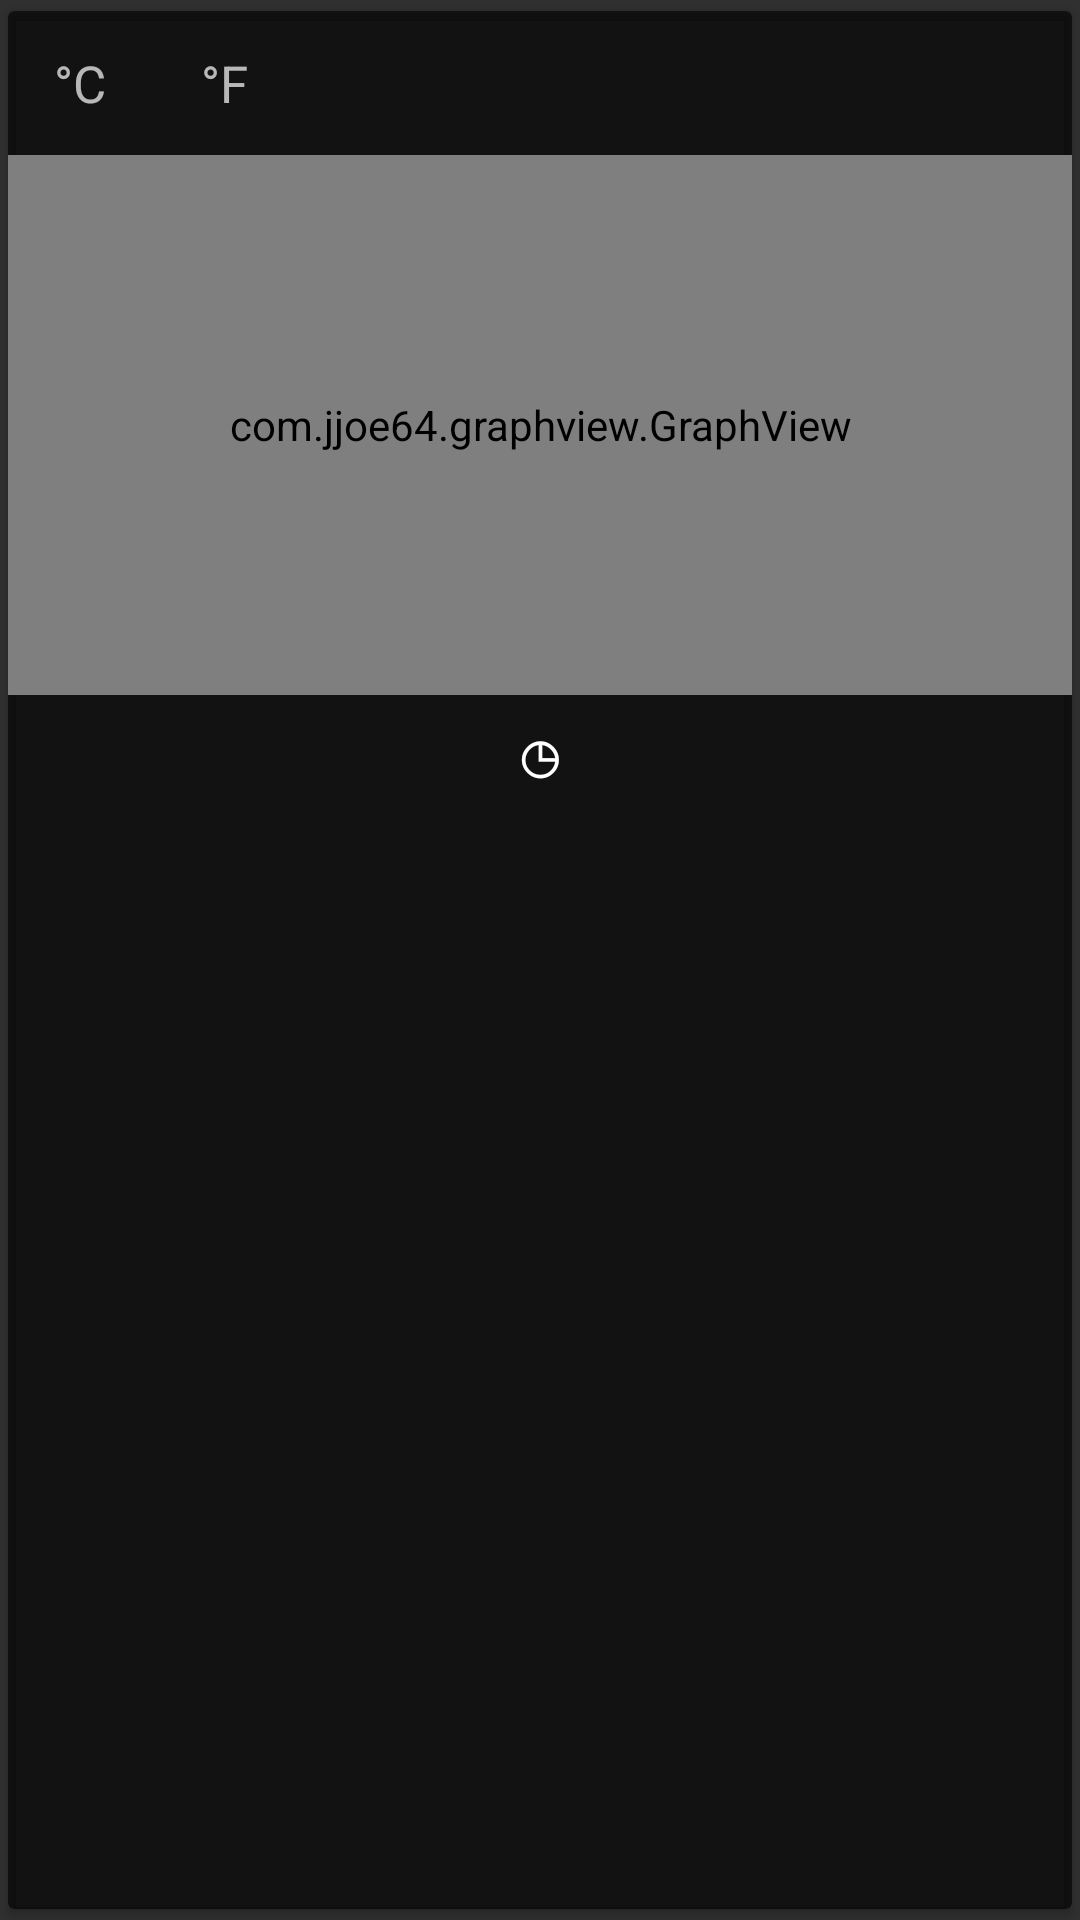

The Android layout XML behind this screen, and the referenced resources:
<!-- AndroidManifest.xml: application theme AppTheme -->
<!-- res/layout/card_graph.xml -->
<?xml version="1.0" encoding="utf-8"?>
<androidx.cardview.widget.CardView xmlns:android="http://schemas.android.com/apk/res/android"
    xmlns:card_view="http://schemas.android.com/apk/res-auto"
    xmlns:tools="http://schemas.android.com/tools"
    android:id="@+id/cardGraph"
    android:layout_width="match_parent"
    android:layout_height="wrap_content"
    card_view:cardBackgroundColor="@color/blackSemi"
    card_view:cardElevation="2sp"
    card_view:cardUseCompatPadding="true">

    <androidx.constraintlayout.widget.ConstraintLayout
        android:layout_width="match_parent"
        android:layout_height="wrap_content">

        <TextView
            android:id="@+id/textViewCelsius"
            android:layout_width="wrap_content"
            android:layout_height="wrap_content"
            android:clickable="true"
            android:focusable="true"
            android:gravity="center"
            android:minWidth="48dp"
            android:minHeight="48dp"
            android:text="°C"
            android:textSize="17sp"
            card_view:layout_constraintLeft_toLeftOf="parent"
            card_view:layout_constraintTop_toTopOf="parent" />
        

        <TextView
            android:id="@+id/textViewFarenheit"
            android:layout_width="wrap_content"
            android:layout_height="wrap_content"
            android:clickable="true"
            android:focusable="true"
            android:gravity="center"
            android:minWidth="48dp"
            android:minHeight="48dp"
            android:text="°F"
            android:textSize="17sp"
            card_view:layout_constraintLeft_toRightOf="@+id/textViewCelsius"
            card_view:layout_constraintTop_toTopOf="parent" />

        <com.jjoe64.graphview.GraphView
            android:id="@+id/graphView"
            android:layout_width="match_parent"
            android:layout_height="180dp"
            card_view:layout_constraintBottom_toTopOf="@id/textViewClockSymbol"
            card_view:layout_constraintEnd_toEndOf="parent"
            card_view:layout_constraintStart_toStartOf="parent"
            card_view:layout_constraintTop_toBottomOf="@+id/textViewCelsius" />

        <TextView
            android:id="@+id/textViewClockSymbol"
            android:layout_width="wrap_content"
            android:layout_height="wrap_content"
            android:layout_gravity="center_horizontal"
            android:clickable="true"
            android:focusable="true"
            android:text="@string/clock_symbol"
            android:textColor="@android:color/white"
            android:textSize="28sp"
            card_view:layout_constraintBottom_toBottomOf="parent"
            card_view:layout_constraintEnd_toEndOf="parent"
            card_view:layout_constraintStart_toStartOf="parent"
            android:minWidth="48dp"
            android:minHeight="48dp"
            android:gravity="center_horizontal"
            />


    </androidx.constraintlayout.widget.ConstraintLayout>

</androidx.cardview.widget.CardView>
<!-- resources referenced by this layout -->
<resources>
  <color name="blackSemi">#a0000000</color>
  <string name="clock_symbol" translatable="false">◷</string>
  <style name="AppTheme" parent="@style/Theme.AppCompat">
          <item name="colorPrimary">@color/colorPrimary</item>
          <item name="colorPrimaryDark">@color/colorPrimaryDark</item>
          <item name="colorAccent">@color/colorAccent</item>
          
          <item name="preferenceTheme">@style/PreferenceThemeOverlay.v14.Material</item>
          <item name="android:windowAnimationStyle">@style/CustomActivityAnimation</item>
      </style>
  <color name="colorPrimary">#03A9F4</color>
  <color name="colorPrimaryDark">#0288D1</color>
  <color name="colorAccent">#FFD740</color>
  <style name="CustomActivityAnimation" parent="@android:style/Animation.Activity">
          <item name="android:activityOpenEnterAnimation">@anim/slide_in_right</item>
          <item name="android:activityOpenExitAnimation">@anim/slide_out_left</item>
          <item name="android:activityCloseEnterAnimation">@anim/slide_in_left</item>
          <item name="android:activityCloseExitAnimation">@anim/slide_out_right</item>
      </style>
</resources>
